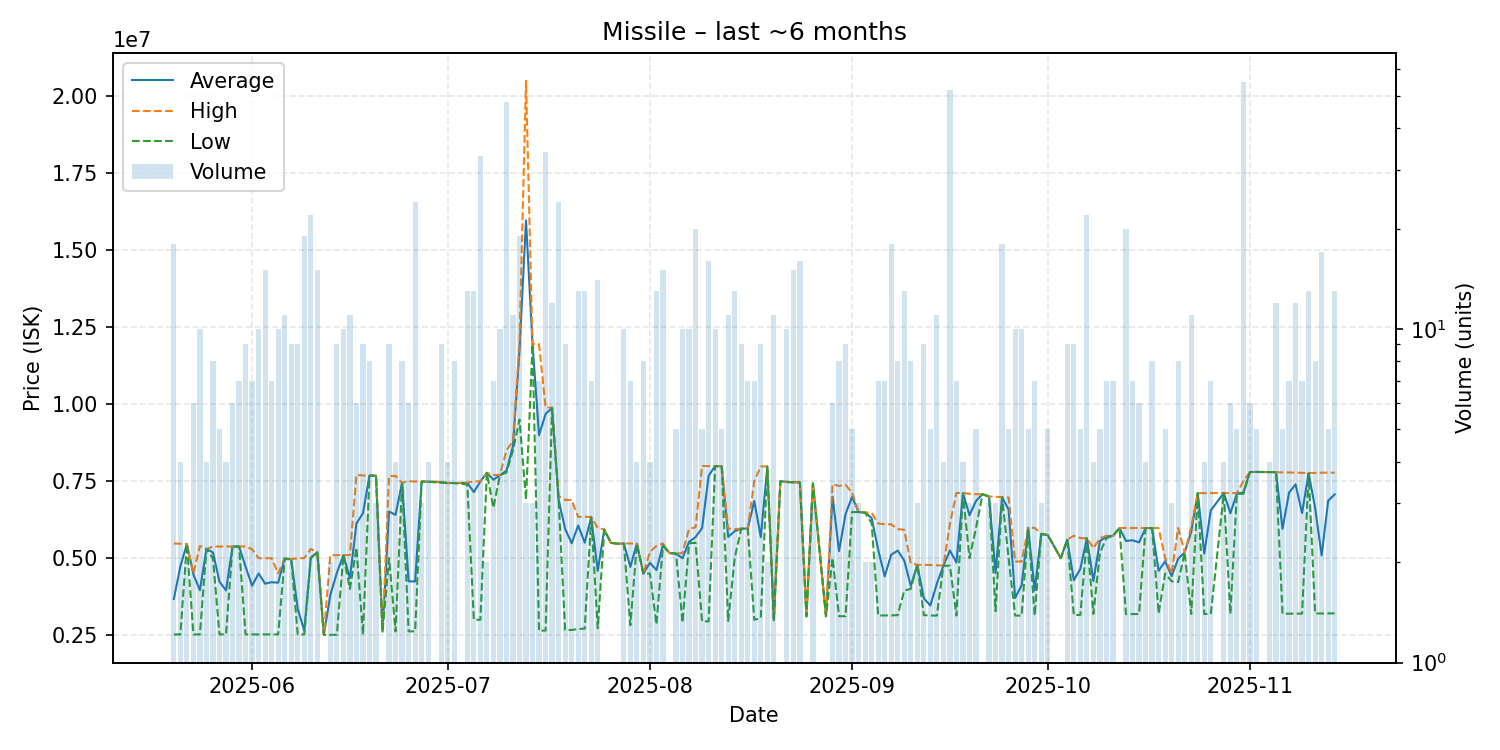

The table this chart was drawn from, first rows:
date, average, highest, lowest, order_count, volume
2025-05-20, 3671833, 5476000, 2523000, 8, 18
2025-05-21, 4731000, 5467000, 2522000, 4, 4
2025-05-22, 5458000, 5458000, 5458000, 1, 2
2025-05-23, 4470333, 4500000, 2524000, 6, 6
2025-05-24, 3959000, 5398000, 2523000, 8, 10
2025-05-25, 5299000, 5299000, 5299000, 1, 4
2025-05-26, 5185125, 5378000, 4990000, 5, 8
2025-05-27, 4236600, 5379000, 2523000, 3, 5
2025-05-28, 3951000, 5378000, 2524000, 3, 4
2025-05-29, 5376667, 5377000, 5376000, 5, 6
2025-05-30, 5377571, 5378000, 5377000, 4, 7
2025-05-31, 4724222, 5378000, 2524000, 4, 9
2025-06-01, 4104143, 5289000, 2524000, 6, 7
2025-06-02, 4503600, 4998500, 2524000, 4, 10
2025-06-03, 4170600, 4996000, 2524000, 7, 15
2025-06-04, 4219571, 4997000, 2524500, 4, 7
2025-06-05, 4203700, 4499000, 2524000, 6, 10
2025-06-06, 4992636, 4999000, 4970000, 7, 11
2025-06-07, 4968667, 4970000, 4960000, 6, 9
2025-06-08, 3349000, 4999000, 2524000, 8, 9
2025-06-09, 2649105, 4999000, 2521500, 10, 19
2025-06-10, 5016545, 5298000, 4997000, 6, 22
2025-06-11, 5193200, 5200000, 5191000, 6, 15
2025-06-12, 2509000, 2509000, 2509000, 1, 1
2025-06-13, 3803000, 5095000, 2511000, 2, 2
2025-06-14, 4522333, 5096000, 2511000, 6, 9
2025-06-15, 5098000, 5098000, 5098000, 1, 10
2025-06-16, 4344727, 5099000, 3999000, 8, 11
2025-06-17, 6128333, 7700000, 5340000, 5, 6
2025-06-18, 6456444, 7685000, 2513000, 6, 9
2025-06-19, 7678500, 7681000, 7677000, 4, 8
2025-06-20, 7676000, 7676000, 7676000, 1, 3
2025-06-21, 2614000, 2614000, 2614000, 1, 1
2025-06-22, 6514000, 7668000, 5000000, 6, 9
2025-06-23, 6405500, 7668000, 2619000, 3, 4
2025-06-24, 7449250, 7450000, 7449000, 6, 8
2025-06-25, 4247667, 7497000, 2623000, 5, 6
2025-06-26, 4244458, 7487000, 2623000, 4, 24
2025-06-27, 7486000, 7488000, 7485000, 2, 3
2025-06-28, 7484250, 7485000, 7482000, 2, 4
2025-06-30, 7462333, 7478500, 7449000, 6, 9
2025-07-01, 7438750, 7439000, 7438000, 2, 4
2025-07-02, 7438000, 7438000, 7438000, 5, 8
2025-07-04, 7445538, 7450000, 7390000, 8, 13
2025-07-05, 7144538, 7490000, 3000000, 9, 13
2025-07-06, 7485788, 7493000, 3000000, 13, 33
2025-07-07, 7769000, 7769000, 7769000, 2, 2
2025-07-08, 7546286, 7698000, 6636000, 6, 7
2025-07-09, 7693000, 7700000, 7691000, 7, 10
2025-07-10, 7838083, 8497500, 7780000, 14, 48
2025-07-11, 8635909, 8800000, 8499000, 6, 11
2025-07-12, 11734737, 12000000, 9500000, 6, 19
2025-07-13, 15966667, 20500000, 6900000, 2, 3
2025-07-14, 11946667, 11950000, 11940000, 2, 3
2025-07-15, 8991429, 11950000, 2645000, 5, 7
2025-07-16, 9680059, 9894000, 2648000, 7, 34
2025-07-17, 9878667, 9886000, 9877000, 4, 12
2025-07-18, 6896667, 7013000, 6892000, 6, 24
2025-07-19, 5951556, 6891000, 2662500, 6, 9
2025-07-20, 5482333, 6889500, 2668000, 3, 3
... 114 more rows
